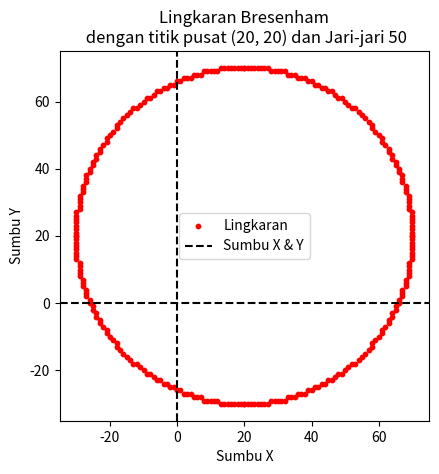

Source code (Python):
import matplotlib.pyplot as plt

def draw_circle(xc, yc, x, y, titik):
    # kuadran
    titik.append((xc + x, yc + y))
    titik.append((xc - x, yc + y))
    titik.append((xc + x, yc - y))
    titik.append((xc - x, yc - y))
    titik.append((xc + y, yc + x))
    titik.append((xc - y, yc + x))
    titik.append((xc + y, yc - x))
    titik.append((xc - y, yc - x))

def bresenham_circle(xc, yc, r):
    x = 0
    y = r
    p = 3 - 2 * r
    titik = []

    # algoritma
    while x <= y:
        draw_circle(xc, yc, x, y, titik)
        if p < 0:
            p += 4 * x + 6
        else:
            p += 4 * (x - y) + 10
            y -= 1
        x += 1

    return titik

def plot_circle(titik, xc, yc, r):
    x_coords, y_coords = zip(*titik)
    plt.scatter(x_coords, y_coords, c='red', s=10, label="Lingkaran")
    plt.axhline(y=0, color='black', linestyle='--', label="Sumbu X & Y")
    plt.axvline(x=0, color='black', linestyle='--')
    plt.gca().set_aspect('equal', adjustable='box')

    plt.legend()
    plt.title(f"Lingkaran Bresenham\n dengan titik pusat ({xc}, {yc}) dan Jari-jari {r}")
    plt.xlabel("Sumbu X")
    plt.ylabel("Sumbu Y")
    plt.gcf().canvas.manager.set_window_title("Implementasi Algoritma Lingkaran Bresenham")
    plt.show()

if __name__ == "__main__":
    xc, yc, r = 20, 20, 50 # titik pusat & jari-jari lingkaran
    titik = bresenham_circle(xc, yc, r)
    plot_circle(titik, xc, yc, r)
